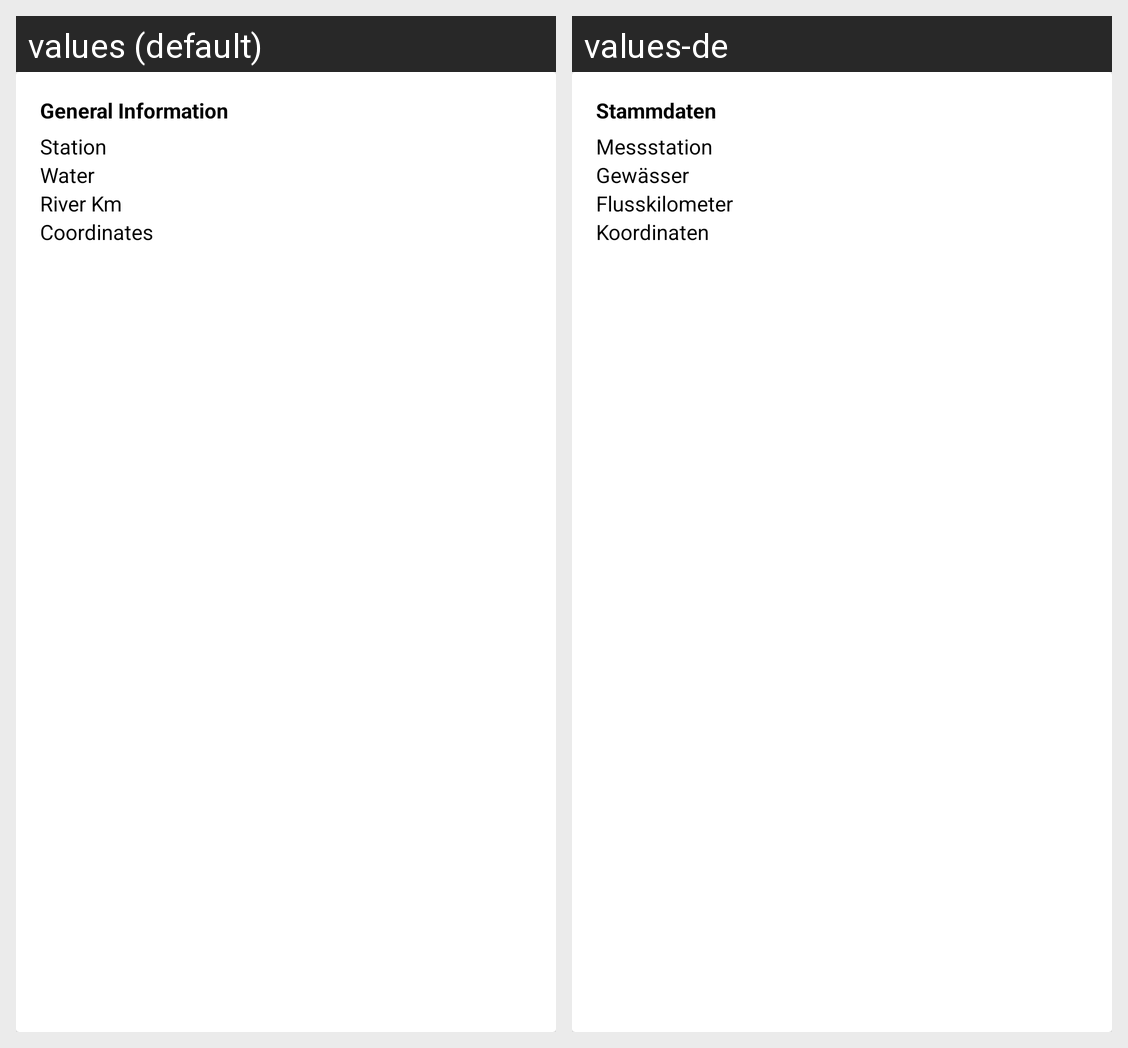

Translations of the strings shown on this Android screen, per locale in the grid:
Android screen res/layout/card_metadata.xml rendered under 2 locales, left to right: values (default), values-de. Device: Nexus 5 (rendered at 1080×1920; each locale shown at half size, 540×960, under a caption strip naming it); theme AppTheme.ActionBar.
Strings drawn on this screen, with the default value and each locale's value (text and hints the layout hard-codes, and strings that could not be matched under every locale, appear in the picture but are not listed):

station_card_info_title
  values: General Information
  values-de: Stammdaten

station_card_info_station
  values: Station
  values-de: Messstation

station_card_info_water
  values: Water
  values-de: Gewässer

station_card_info_river_km
  values: River Km
  values-de: Flusskilometer

station_card_info_coordinates
  values: Coordinates
  values-de: Koordinaten
